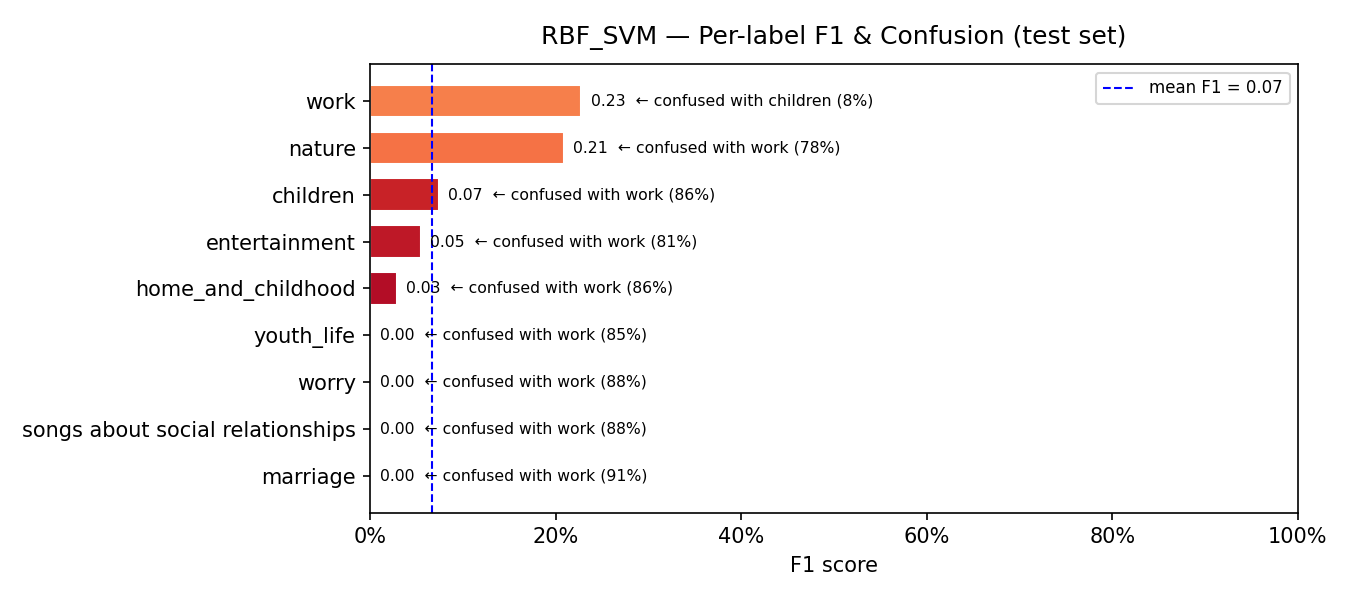

Values plotted in this chart, from the file beside it:
model, label, support, precision, recall, f1, confusion_rate, top_confused_with, top_confused_pct
RBF_SVM, marriage, 46, 0.0, 0.0, 0.0, 1.0, work, 0.913
RBF_SVM, songs about social relationships, 80, 0.0, 0.0, 0.0, 1.0, work, 0.875
RBF_SVM, worry, 41, 0.0, 0.0, 0.0, 1.0, work, 0.878
RBF_SVM, youth_life, 143, 0.0, 0.0, 0.0, 1.0, work, 0.8462
RBF_SVM, home_and_childhood, 42, 0.0357, 0.0238, 0.0286, 0.9762, work, 0.8571
RBF_SVM, entertainment, 106, 0.75, 0.0283, 0.0545, 0.9717, work, 0.8113
RBF_SVM, children, 36, 0.0667, 0.0833, 0.0741, 0.9167, work, 0.8611
RBF_SVM, nature, 76, 0.5, 0.1316, 0.2083, 0.8684, work, 0.7763
RBF_SVM, work, 80, 0.1302, 0.9, 0.2275, 0.1, children, 0.075
